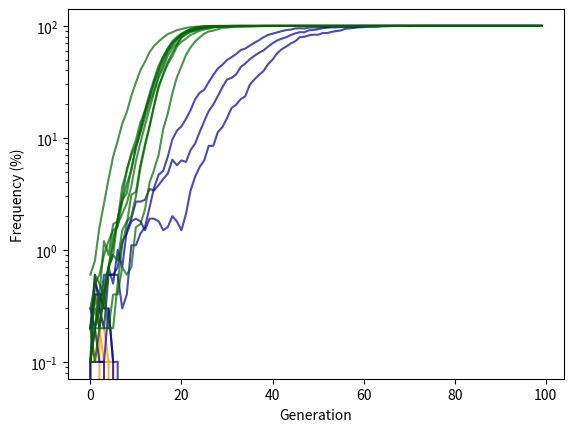

Here is the Python script that generated this plot:
import numpy as np
import matplotlib.pyplot as plt

POP_SIZE = 1000
GENERATIONS = 100
TRIALS = 10
REPLICATION_CHANCES = 100

EXPERIMENTS = [
    {"fitness": {"a": 1, "A": 1.05}, "color": "darkorange"},
    {"fitness": {"a": 1, "A": 1.2},  "color": "darkblue"},
    {"fitness": {"a": 1, "A": 1.5},  "color": "darkgreen"},
]


def replication_binominal(fitness_array):
    p = fitness_array / REPLICATION_CHANCES
    return np.random.binomial(REPLICATION_CHANCES, p)

def replication_fixed(fitness_array):
    # Deterministic offspring counts
    return 


def next_generation(population, fitness, replication_func=replication_binominal):
    """Population is a NumPy array with 0 for a and 1 for A."""

    # Construct the fitness array
    fitness_array = np.where(population == 1, fitness["A"], fitness["a"])
    offspring_counts = replication_func(fitness_array)
    # Replicate individuals
    new_population = np.repeat(population, offspring_counts)

    # Randomly thin the population
    if len(new_population) > POP_SIZE:
        idx = np.random.choice(len(new_population), POP_SIZE, replace=False)
        new_population = new_population[idx]

    return new_population


def run_trial(fitness):
    population = np.zeros(POP_SIZE, dtype=np.int8)
    population[0] = 1  # A

    freq_history = []

    for _ in range(GENERATIONS):
        population = next_generation(population, fitness)

        freq_A = np.sum(population) / POP_SIZE * 100
        freq_history.append(freq_A)

    fixation = np.all(population == 1)
    return freq_history, fixation


def main():
    for exp in EXPERIMENTS:
        fitness = exp["fitness"]
        color = exp["color"]

        fixation_count = 0

        for _ in range(TRIALS):
            history, fixed = run_trial(fitness)

            if fixed:
                fixation_count += 1

            plt.plot(history, color=color, alpha=0.7)

        print(f"fixation count: {fixation_count}")

    plt.xlabel("Generation")
    plt.ylabel("Frequency (%)")
    plt.yscale("log")
    plt.show()


if __name__ == "__main__":
    main()
